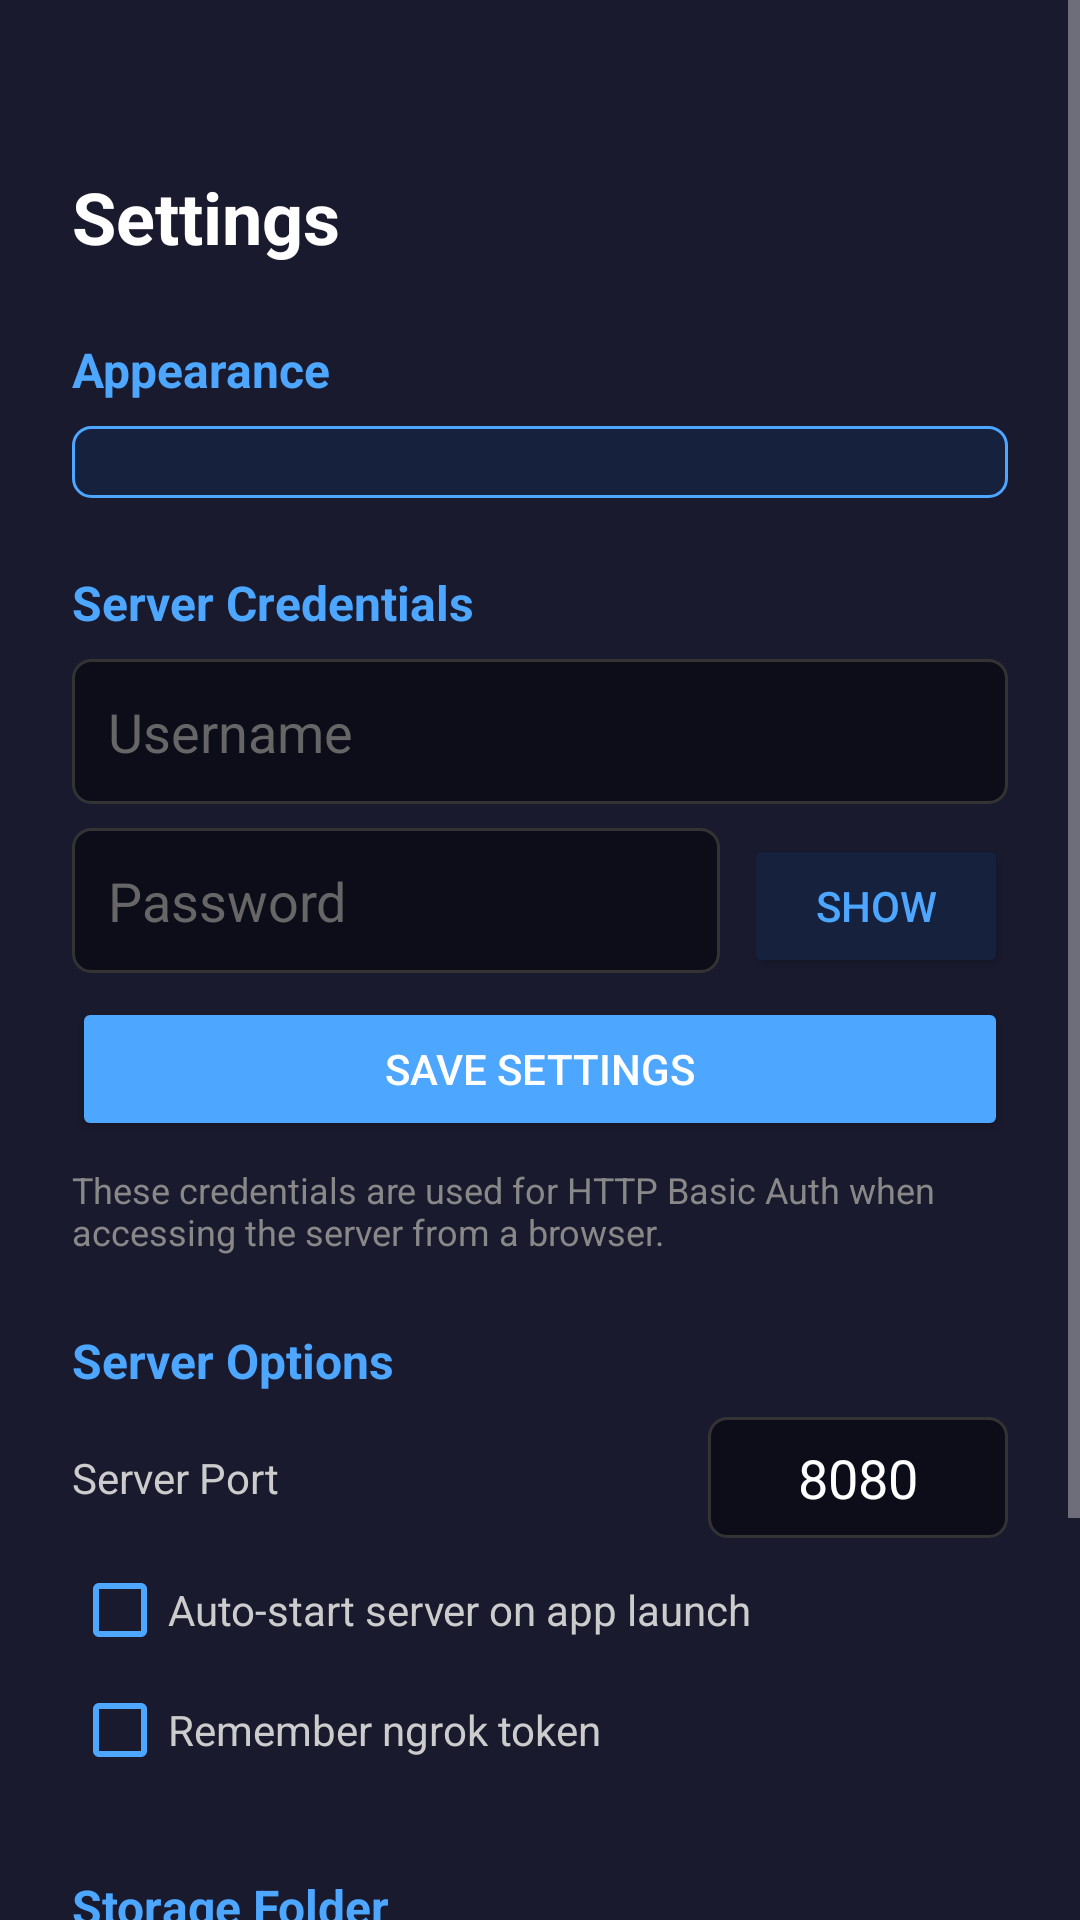

Produce the Android XML layout that renders to this screen, including the resource entries it uses.
<!-- AndroidManifest.xml: application theme Theme.Aroma -->
<!-- res/layout/activity_settings.xml -->
<?xml version="1.0" encoding="utf-8"?>
<ScrollView xmlns:android="http://schemas.android.com/apk/res/android"
    android:id="@+id/settings_scroll"
    android:layout_width="match_parent"
    android:layout_height="match_parent"
    android:background="#1a1a2e">

    <LinearLayout
        android:id="@+id/settings_container"
        android:layout_width="match_parent"
        android:layout_height="wrap_content"
        android:orientation="vertical"
        android:padding="24dp">

        <TextView
            android:id="@+id/settings_title"
            android:layout_width="wrap_content"
            android:layout_height="wrap_content"
            android:text="@string/settings_title"
            android:textSize="24sp"
            android:textStyle="bold"
            android:textColor="#ffffff"
            android:layout_marginTop="32dp"
            android:layout_marginBottom="24dp" />

        
        <TextView
            android:id="@+id/appearance_label"
            android:layout_width="wrap_content"
            android:layout_height="wrap_content"
            android:text="@string/appearance_section"
            android:textSize="16sp"
            android:textStyle="bold"
            android:textColor="#4da6ff"
            android:layout_marginBottom="8dp" />

        <Spinner
            android:id="@+id/theme_spinner"
            android:layout_width="match_parent"
            android:layout_height="wrap_content"
            android:background="@drawable/spinner_background"
            android:padding="12dp"
            android:layout_marginBottom="16dp" />

        
        <TextView
            android:id="@+id/credentials_label"
            android:layout_width="wrap_content"
            android:layout_height="wrap_content"
            android:text="@string/credentials_section"
            android:textSize="16sp"
            android:textStyle="bold"
            android:textColor="#4da6ff"
            android:layout_marginTop="8dp"
            android:layout_marginBottom="8dp" />

        <EditText
            android:id="@+id/username_edit"
            android:layout_width="match_parent"
            android:layout_height="wrap_content"
            android:hint="@string/username_hint"
            android:inputType="text"
            android:layout_marginBottom="8dp"
            android:background="@drawable/edit_text_background"
            android:padding="12dp"
            android:textColor="#ffffff"
            android:textColorHint="#666666" />

        <LinearLayout
            android:layout_width="match_parent"
            android:layout_height="wrap_content"
            android:orientation="horizontal"
            android:layout_marginBottom="8dp">

            <EditText
                android:id="@+id/password_edit"
                android:layout_width="0dp"
                android:layout_height="wrap_content"
                android:layout_weight="1"
                android:hint="@string/password_hint"
                android:inputType="textPassword"
                android:background="@drawable/edit_text_background"
                android:padding="12dp"
                android:textColor="#ffffff"
                android:textColorHint="#666666" />

            <Button
                android:id="@+id/show_password_button"
                android:layout_width="wrap_content"
                android:layout_height="wrap_content"
                android:layout_marginStart="8dp"
                android:text="@string/show"
                android:backgroundTint="#16213e"
                android:textColor="#4da6ff" />
        </LinearLayout>

        <Button
            android:id="@+id/save_button"
            android:layout_width="match_parent"
            android:layout_height="wrap_content"
            android:text="@string/save_credentials"
            android:backgroundTint="#4da6ff"
            android:textColor="#ffffff" />

        <TextView
            android:id="@+id/credentials_note"
            android:layout_width="wrap_content"
            android:layout_height="wrap_content"
            android:text="@string/credentials_note"
            android:textSize="12sp"
            android:layout_marginTop="8dp"
            android:textColor="#888888" />

        
        <TextView
            android:id="@+id/server_label"
            android:layout_width="wrap_content"
            android:layout_height="wrap_content"
            android:text="@string/server_section"
            android:textSize="16sp"
            android:textStyle="bold"
            android:textColor="#4da6ff"
            android:layout_marginTop="24dp"
            android:layout_marginBottom="8dp" />

        <LinearLayout
            android:layout_width="match_parent"
            android:layout_height="wrap_content"
            android:orientation="horizontal"
            android:layout_marginBottom="8dp">

            <TextView
                android:id="@+id/port_label_text"
                android:layout_width="0dp"
                android:layout_height="wrap_content"
                android:layout_weight="1"
                android:layout_gravity="center_vertical"
                android:text="@string/port_label"
                android:textColor="#cccccc" />

            <EditText
                android:id="@+id/port_edit"
                android:layout_width="100dp"
                android:layout_height="wrap_content"
                android:inputType="number"
                android:text="8080"
                android:gravity="center"
                android:background="@drawable/edit_text_background"
                android:padding="8dp"
                android:textColor="#ffffff" />
        </LinearLayout>

        <CheckBox
            android:id="@+id/auto_start_checkbox"
            android:layout_width="wrap_content"
            android:layout_height="wrap_content"
            android:text="@string/auto_start_server"
            android:textColor="#cccccc"
            android:buttonTint="#4da6ff"
            android:layout_marginBottom="8dp" />

        <CheckBox
            android:id="@+id/save_token_checkbox"
            android:layout_width="wrap_content"
            android:layout_height="wrap_content"
            android:text="@string/save_ngrok_token"
            android:textColor="#cccccc"
            android:buttonTint="#4da6ff"
            android:layout_marginBottom="8dp" />

        
        <TextView
            android:id="@+id/folder_label"
            android:layout_width="wrap_content"
            android:layout_height="wrap_content"
            android:text="@string/folder_section"
            android:textSize="16sp"
            android:textStyle="bold"
            android:textColor="#4da6ff"
            android:layout_marginTop="24dp"
            android:layout_marginBottom="8dp" />

        <Spinner
            android:id="@+id/folder_spinner"
            android:layout_width="match_parent"
            android:layout_height="wrap_content"
            android:background="@drawable/spinner_background"
            android:padding="12dp" />

        
        <TextView
            android:id="@+id/about_label"
            android:layout_width="wrap_content"
            android:layout_height="wrap_content"
            android:text="@string/about_section"
            android:textSize="16sp"
            android:textStyle="bold"
            android:textColor="#4da6ff"
            android:layout_marginTop="24dp"
            android:layout_marginBottom="8dp" />

        <TextView
            android:id="@+id/version_text"
            android:layout_width="wrap_content"
            android:layout_height="wrap_content"
            android:text="@string/app_version"
            android:textSize="14sp"
            android:textColor="#cccccc"
            android:layout_marginBottom="4dp" />

        <TextView
            android:id="@+id/description_text"
            android:layout_width="wrap_content"
            android:layout_height="wrap_content"
            android:text="@string/app_description"
            android:textSize="12sp"
            android:textColor="#888888" />

    </LinearLayout>
</ScrollView>
<!-- resources referenced by this layout -->
<resources>
  <!-- drawable edit_text_background (drawable) -->
  <?xml version="1.0" encoding="utf-8"?>
  <shape xmlns:android="http://schemas.android.com/apk/res/android"
      android:shape="rectangle">
      <solid android:color="#0d0d1a" />
      <corners android:radius="6dp" />
      <stroke android:width="1dp" android:color="#333333" />
  </shape>
  <!-- drawable spinner_background (drawable) -->
  <?xml version="1.0" encoding="utf-8"?>
  <shape xmlns:android="http://schemas.android.com/apk/res/android"
      android:shape="rectangle">
      <solid android:color="#16213e" />
      <corners android:radius="6dp" />
      <stroke android:width="1dp" android:color="#4da6ff" />
      <padding android:left="12dp" android:top="12dp" android:right="12dp" android:bottom="12dp" />
  </shape>
  <string name="about_section">About</string>
  <string name="app_description">Android Remote Online Management App - Access your device files remotely via web browser.</string>
  <string name="app_version">AROMA v0.0.3</string>
  <string name="appearance_section">Appearance</string>
  <string name="auto_start_server">Auto-start server on app launch</string>
  <string name="credentials_note">These credentials are used for HTTP Basic Auth when accessing the server from a browser.</string>
  <string name="credentials_section">Server Credentials</string>
  <string name="folder_section">Storage Folder</string>
  <string name="password_hint">Password</string>
  <string name="port_label">Server Port</string>
  <string name="save_credentials">Save Settings</string>
  <string name="save_ngrok_token">Remember ngrok token</string>
  <string name="server_section">Server Options</string>
  <string name="settings_title">Settings</string>
  <string name="show">Show</string>
  <string name="username_hint">Username</string>
  <style name="Theme.Aroma" parent="Theme.AppCompat.NoActionBar">
          <item name="android:windowBackground">@color/bg_dark</item>
          <item name="android:colorBackground">@color/bg_dark</item>
          <item name="colorPrimary">@color/accent</item>
          <item name="colorPrimaryDark">@color/bg_dark</item>
          <item name="colorAccent">@color/accent</item>
      </style>
  <color name="bg_dark">#1a1a2e</color>
  <color name="accent">#4da6ff</color>
</resources>
